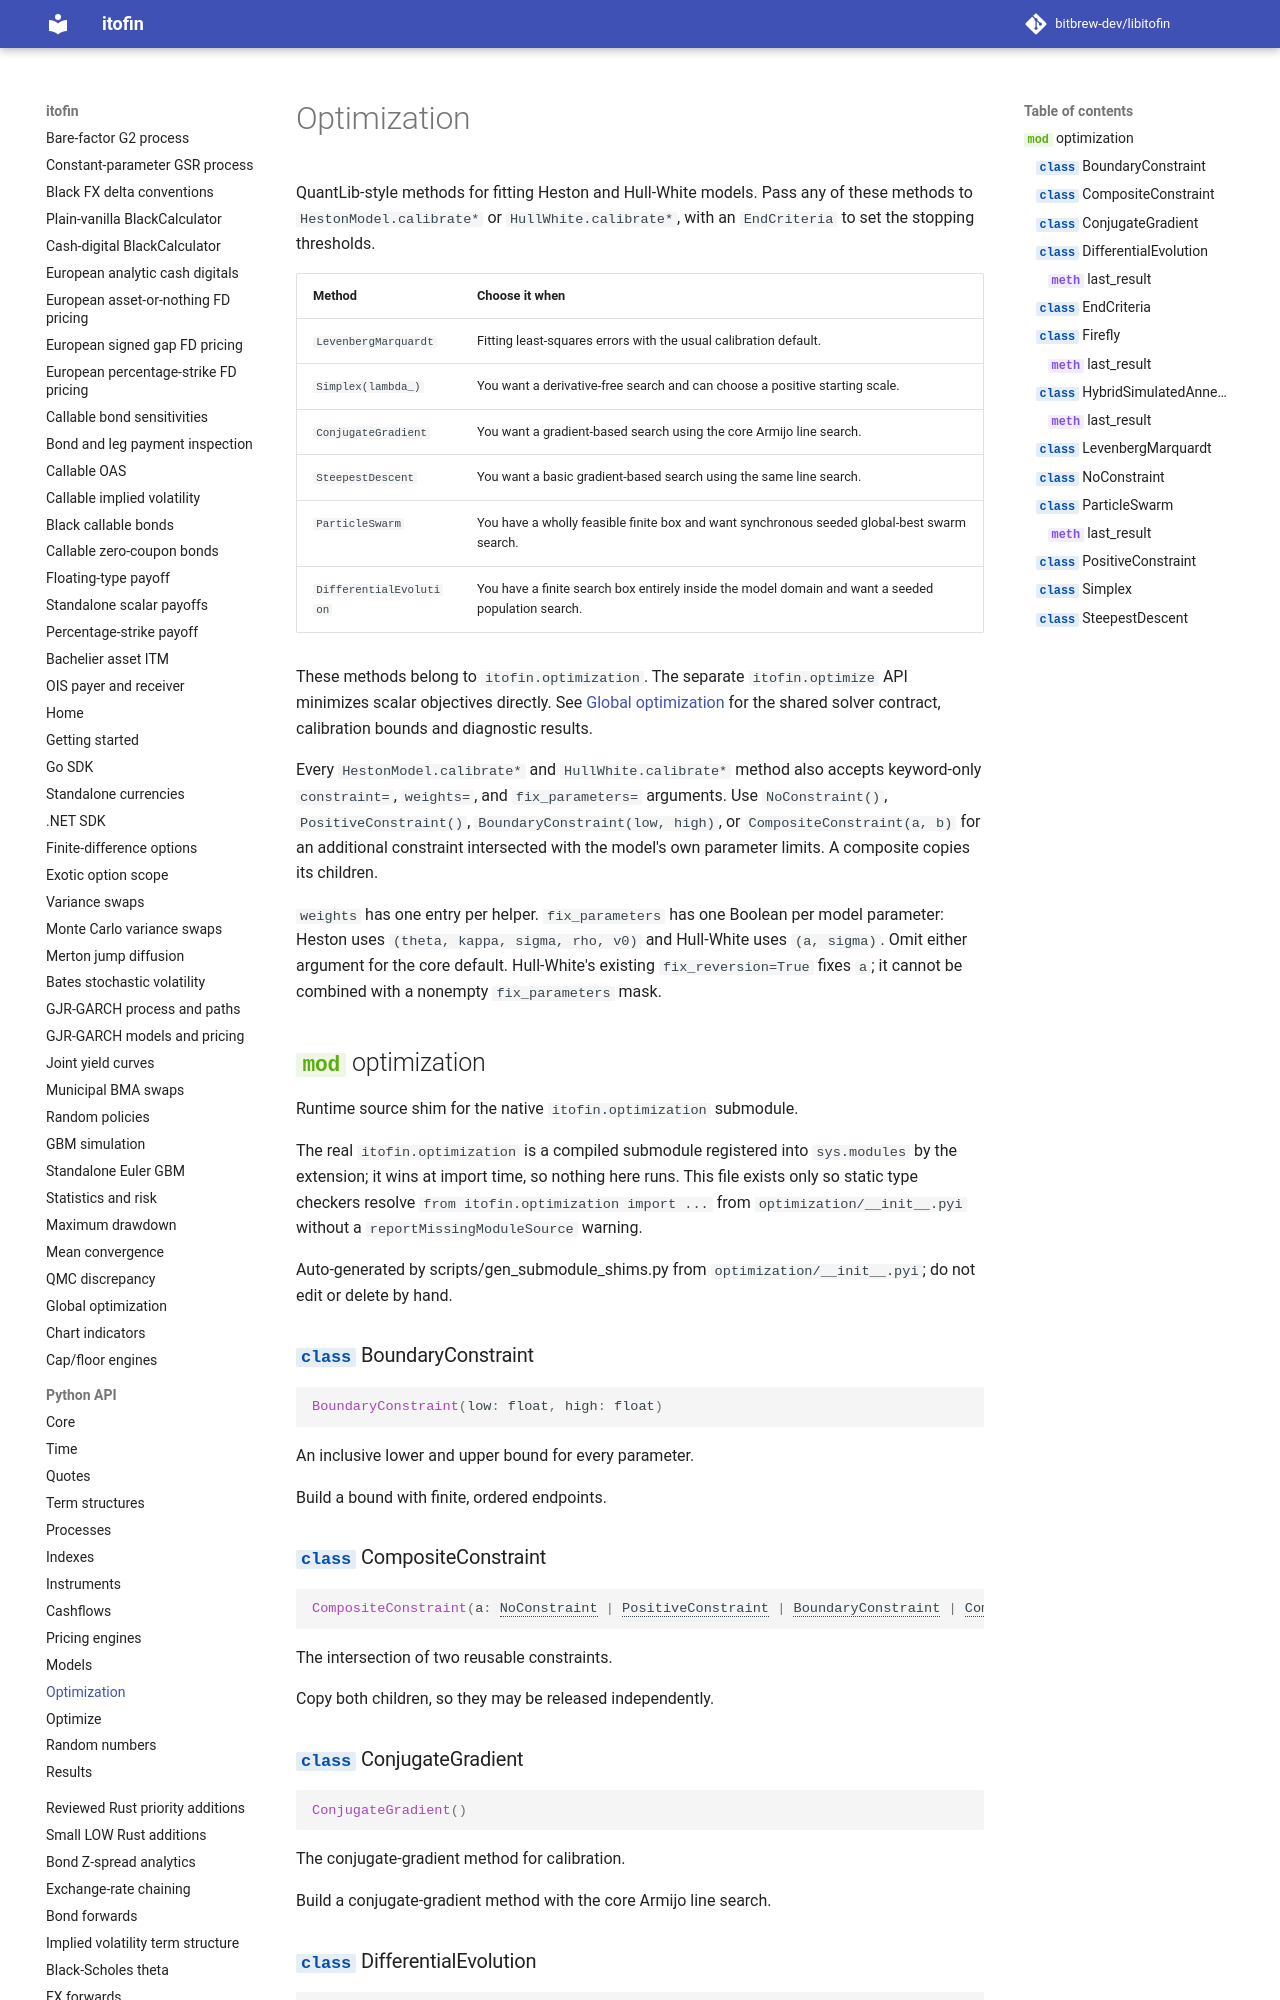

repository: zhangys2/libitofin · page: api/optimization/index.html · generator: mkdocs

# Optimization

QuantLib-style methods for fitting Heston and Hull-White models. Pass any of
these methods to `HestonModel.calibrate*` or `HullWhite.calibrate*`, with an
`EndCriteria` to set the stopping thresholds.
